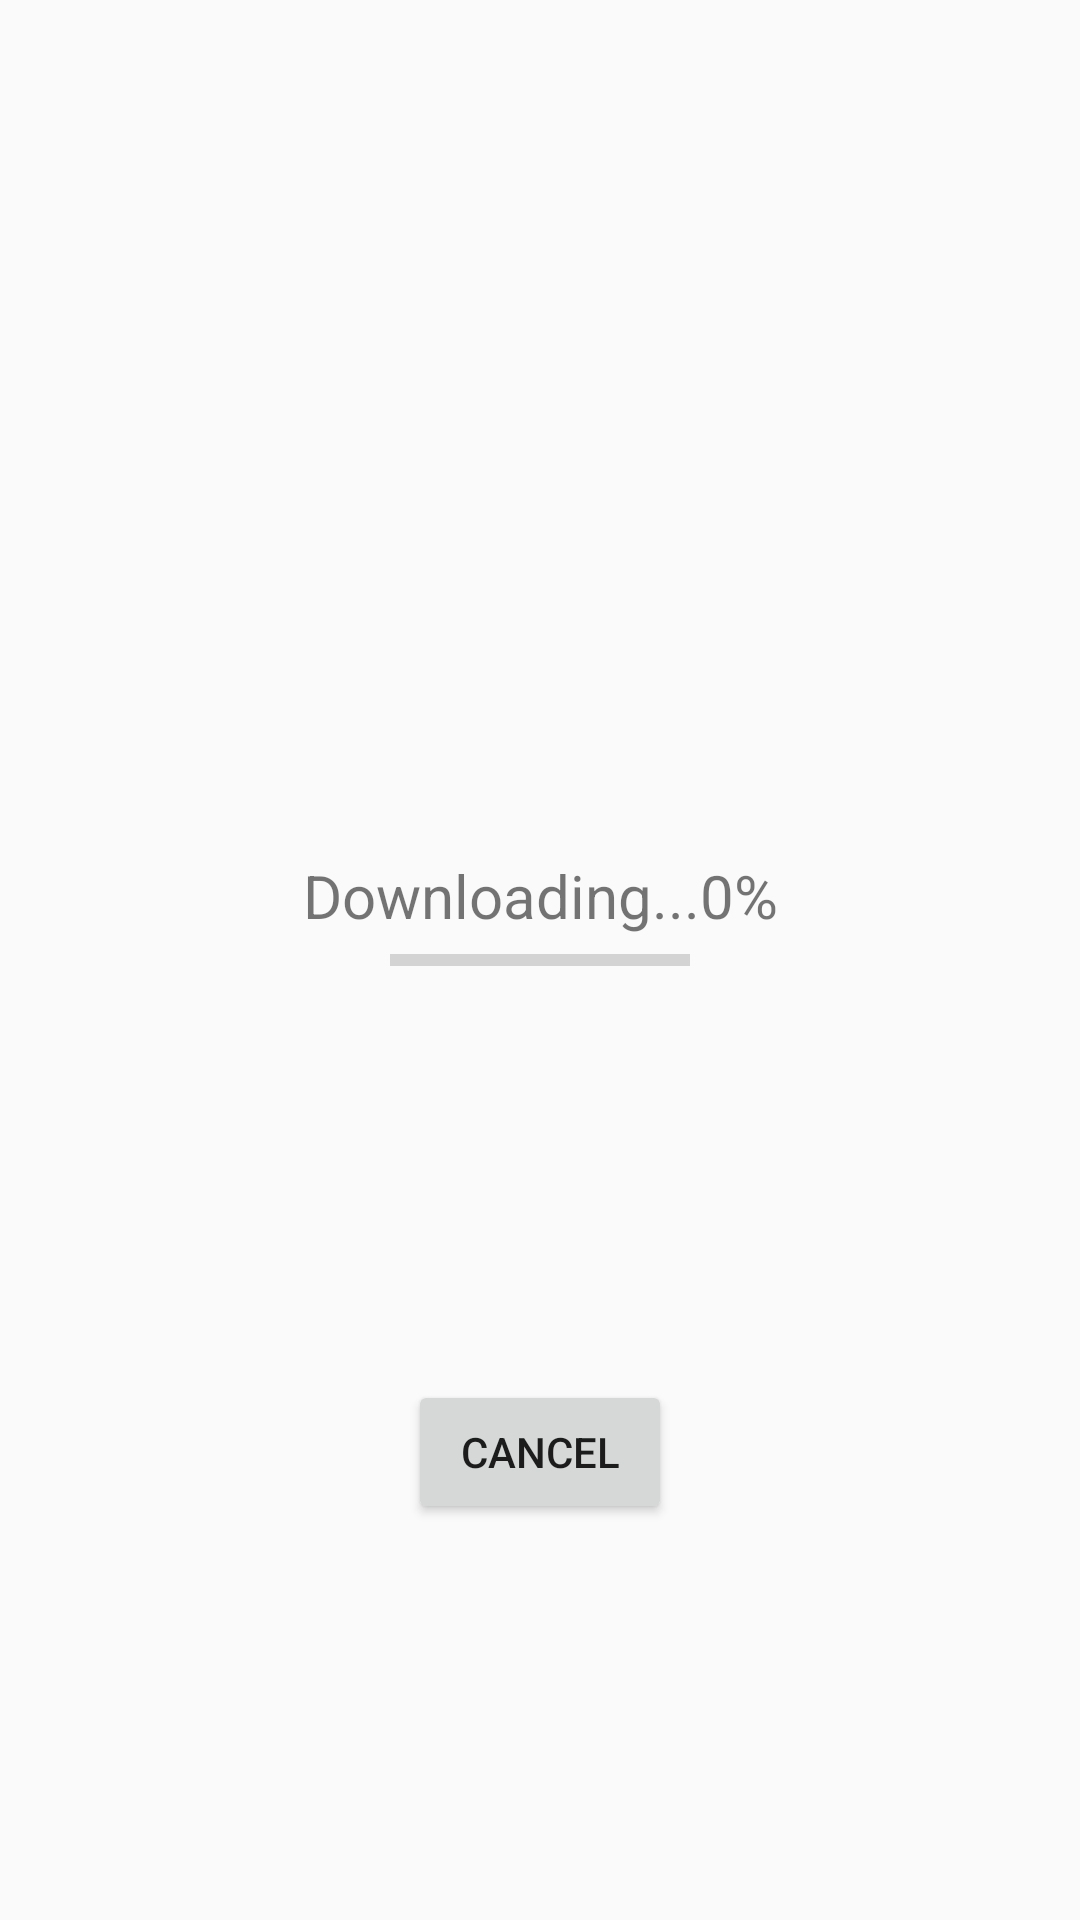

Produce the Android XML layout that renders to this screen, including the resource entries it uses.
<!-- AndroidManifest.xml: application theme AppTheme.NoActionBar -->
<!-- res/layout/fragment_progress.xml -->
<?xml version="1.0" encoding="utf-8"?>
<androidx.constraintlayout.widget.ConstraintLayout
    xmlns:android="http://schemas.android.com/apk/res/android"
    xmlns:app="http://schemas.android.com/apk/res-auto"
    xmlns:tools="http://schemas.android.com/tools"
    android:layout_width="match_parent"
    android:layout_height="match_parent">

    <TextView
        android:id="@+id/status"
        android:layout_width="wrap_content"
        android:layout_height="wrap_content"
        android:text="Downloading...0%"
        android:textSize="20sp"
        app:layout_constraintBottom_toTopOf="@+id/progressBar"
        app:layout_constraintEnd_toEndOf="parent"
        app:layout_constraintStart_toStartOf="parent" />

    <ProgressBar
        android:id="@+id/progressBar"
        style="?android:attr/progressBarStyleHorizontal"
        android:layout_width="100dp"
        android:layout_height="wrap_content"
        app:layout_constraintBottom_toBottomOf="parent"
        app:layout_constraintEnd_toEndOf="parent"
        app:layout_constraintStart_toStartOf="parent"
        app:layout_constraintTop_toTopOf="parent" />

    <Button
        android:id="@+id/cancel_btn"
        android:layout_width="wrap_content"
        android:layout_height="wrap_content"
        android:text="Cancel"
        app:layout_constraintBottom_toBottomOf="parent"
        app:layout_constraintEnd_toEndOf="parent"
        app:layout_constraintStart_toStartOf="parent"
        app:layout_constraintTop_toBottomOf="@+id/progressBar" />

</androidx.constraintlayout.widget.ConstraintLayout>
<!-- resources referenced by this layout -->
<resources>
  <style name="AppTheme.NoActionBar" parent="AppTheme">
          <item name="windowNoTitle">true</item>
          <item name="windowActionBar">false</item>
          <item name="android:windowFullscreen">true</item>
      </style>
  <style name="AppTheme" parent="Theme.AppCompat.Light.DarkActionBar">
          
          <item name="colorPrimary">@color/colorPrimary</item>
          <item name="colorPrimaryDark">@color/colorPrimaryDark</item>
          <item name="colorAccent">@color/colorAccent</item>
      </style>
  <!-- not gathered from this repository: default colours our renderer supplied (Android Studio template values) -->
  <color name="colorPrimary">#FF6200EE</color>
  <color name="colorPrimaryDark">#FF3700B3</color>
  <color name="colorAccent">#FF03DAC5</color>
</resources>
